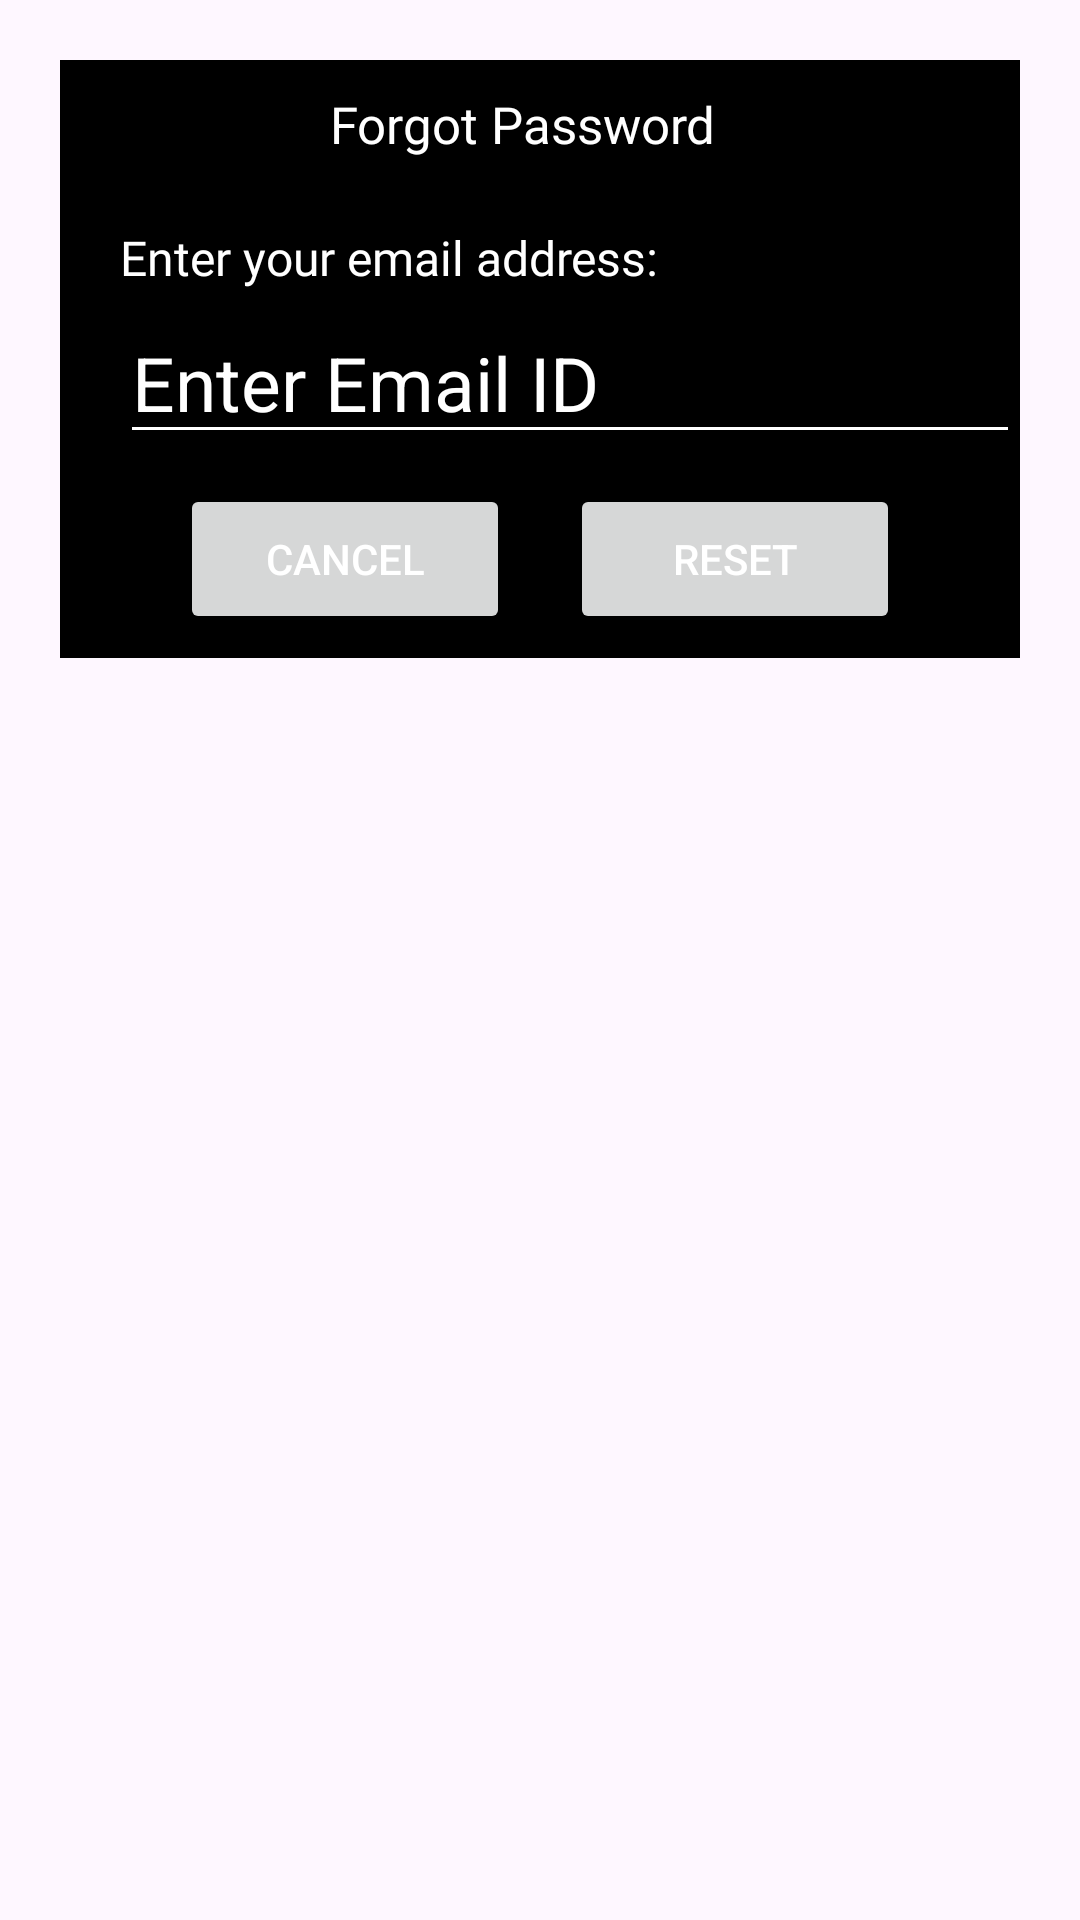

This screen was rendered from an Android layout file. Write that file and the resources it references.
<!-- AndroidManifest.xml: application theme Theme.MAMain_Project -->
<!-- res/layout/dialog_forgot.xml -->
<?xml version="1.0" encoding="utf-8"?>
<androidx.constraintlayout.widget.ConstraintLayout
    xmlns:android="http://schemas.android.com/apk/res/android"
    xmlns:tools="http://schemas.android.com/tools"
    android:layout_margin="20dp"
    android:padding="20dp"
    xmlns:app="http://schemas.android.com/apk/res-auto"
    android:layout_width="match_parent"
    android:layout_height="match_parent">
    <androidx.constraintlayout.widget.ConstraintLayout
        android:layout_width="match_parent"
        android:layout_height="wrap_content"
        android:id="@+id/dialogBox"
        app:layout_constraintTop_toTopOf="parent"
        android:background="@color/black">
        <TextView
            android:layout_width="match_parent"
            android:layout_height="wrap_content"
            android:id="@+id/forgotTitle"
            android:fontFamily="@font/acme"
            android:text="Forgot Password"
            android:padding="10dp"
            android:layout_marginStart="80dp"
            android:textSize="17sp"
            android:background="@color/black"
            android:textColor="@color/white"
            android:drawablePadding="8dp"
            app:layout_constraintTop_toTopOf="parent"
            tools:ignore="HardcodedText"
            app:drawableLeftCompat="@drawable/restore_password_icon" />
        <TextView
            android:layout_width="match_parent"
            android:layout_height="wrap_content"
            android:text="Enter your email address:"
            android:layout_marginStart="20dp"
            android:layout_marginEnd="20dp"
            android:layout_marginTop="8dp"
            android:textSize="16sp"
            android:textColor="@color/white"
            android:fontFamily="@font/acme"
            app:layout_constraintTop_toBottomOf="@id/forgotTitle"
            app:layout_constraintBottom_toTopOf="@id/emailBox"
            tools:ignore="HardcodedText" />
        <EditText
            android:layout_width="300dp"
            android:layout_height="wrap_content"
            android:id="@+id/emailBox"
            android:textColor="@color/black"
            android:textSize="25sp"
            android:layout_marginStart="20dp"
            android:layout_marginBottom="30dp"
            android:height="50dp"
            android:maxLines="1"
            android:backgroundTint="@color/white"
            app:layout_constraintStart_toStartOf="parent"
            android:hint="Enter Email ID"
            android:textColorHint="@color/white"
            app:layout_constraintBottom_toBottomOf="parent"
            app:layout_constraintTop_toBottomOf="@id/forgotTitle"
            android:autofillHints=""
            android:inputType="text"
            tools:ignore="HardcodedText,LabelFor,TextFields" />

        <Button
            android:layout_width="0dp"
            android:layout_height="50dp"
            android:id="@+id/btnCancel"
            android:layout_marginStart="40dp"
            android:layout_marginEnd="10dp"
            android:text="Cancel"
            android:textColor="@color/white"
            android:textSize="14sp"
            app:cornerRadius = "20dp"

            android:layout_marginBottom="8dp"
            android:layout_marginTop="10dp"
            app:layout_constraintStart_toStartOf="parent"
            app:layout_constraintTop_toBottomOf="@id/emailBox"
            app:layout_constraintBottom_toBottomOf="@id/dialogBox"
            app:layout_constraintEnd_toStartOf="@id/btnReset"
            tools:ignore="HardcodedText,VisualLintButtonSize" />
        <Button
            android:layout_width="0dp"
            android:layout_height="50dp"
            android:id="@+id/btnReset"
            android:text="Reset"
            android:layout_marginStart="10dp"
            android:layout_marginBottom="8dp"
            android:layout_marginTop="10dp"
            android:layout_marginEnd="40dp"
            android:textColor="@color/white"
            android:textSize="14sp"
            app:cornerRadius = "20dp"
            app:layout_constraintEnd_toEndOf="parent"
            app:layout_constraintBottom_toBottomOf="@id/dialogBox"
            app:layout_constraintStart_toEndOf="@id/btnCancel"
            tools:ignore="HardcodedText,VisualLintButtonSize" />
    </androidx.constraintlayout.widget.ConstraintLayout>
</androidx.constraintlayout.widget.ConstraintLayout>
<!-- resources referenced by this layout -->
<resources>
  <style name="Theme.MAMain_Project" parent="Theme.Material3.DayNight.NoActionBar">
          
          <item name="colorPrimary">@color/purple_500</item>
          <item name="colorPrimaryVariant">@color/purple_700</item>
          <item name="colorOnPrimary">@color/white</item>
          
          <item name="colorSecondary">@color/teal_200</item>
          <item name="colorSecondaryVariant">@color/teal_700</item>
          <item name="colorOnSecondary">@color/black</item>
          
          <item name="android:statusBarColor">?attr/colorPrimaryVariant</item>
          
      </style>
  <!-- not gathered from this repository: default colours our renderer supplied (Android Studio template values) -->
  <color name="purple_500">#FF6200EE</color>
  <color name="purple_700">#FF3700B3</color>
  <color name="teal_200">#FF03DAC5</color>
  <color name="teal_700">#FF018786</color>
  <color name="black">#FF000000</color>
  <color name="white">#FFFFFFFF</color>
</resources>
